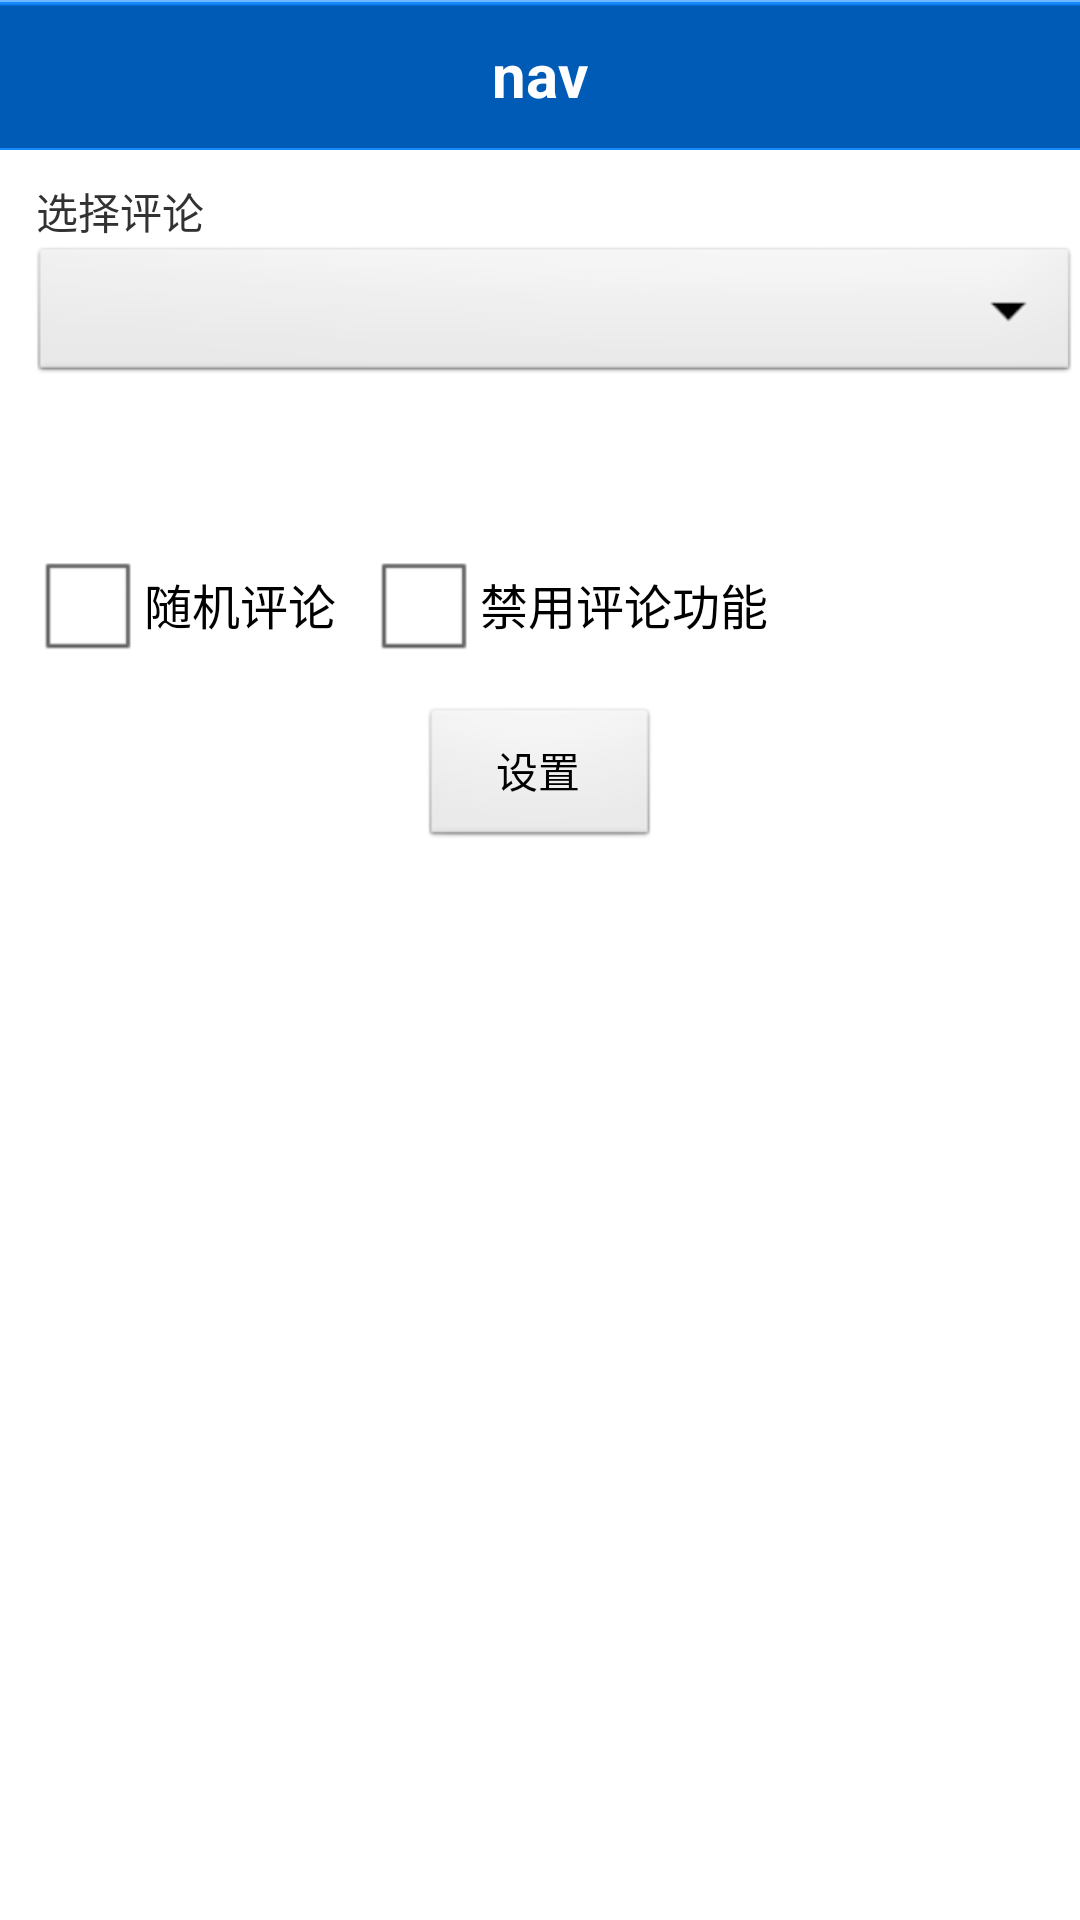

This screen was rendered from an Android layout file. Write that file and the resources it references.
<!-- AndroidManifest.xml: application theme AppTheme -->
<!-- res/layout/setting_comment.xml -->
<?xml version="1.0" encoding="UTF-8"?>
<RelativeLayout xmlns:android="http://schemas.android.com/apk/res/android"
    android:layout_width="match_parent"
    android:layout_height="match_parent" >

    <include
        android:id="@+id/comHead"
        android:layout_width="fill_parent"
        android:layout_height="50dp"
        layout="@layout/com_head" />

    <LinearLayout
        android:id="@+id/linearLayout1"
        android:layout_width="fill_parent"
        android:layout_height="wrap_content"
        android:layout_below="@+id/comHead"
        android:orientation="vertical"
        android:paddingLeft="10dp"
        android:paddingTop="10dp" >

        <TextView
            android:id="@+id/textView1"
            android:layout_width="wrap_content"
            android:layout_height="wrap_content"
            android:layout_marginLeft="2dp"
            android:text="@string/comm_select" />

        <Spinner
            android:id="@+id/commentSpinner"
            android:layout_width="fill_parent"
            android:layout_height="wrap_content"
            android:paddingTop="5dp" />

        <EditText
            android:id="@+id/etComment"
            android:layout_width="fill_parent"
            android:ems="10"
            android:inputType="textMultiLine"
            android:paddingTop="8dp"
            android:visibility="invisible" >
        </EditText>
    </LinearLayout>

    <LinearLayout
        android:id="@+id/linearLayout2"
        android:layout_width="fill_parent"
        android:layout_height="wrap_content"
        android:layout_below="@+id/linearLayout1"
        android:orientation="horizontal" >

        <CheckBox
            android:id="@+id/cbRandom"
            android:layout_width="wrap_content"
            android:layout_height="wrap_content"
            android:layout_marginLeft="10dp"
            android:text="@string/comm_rand" />

        <CheckBox
            android:id="@+id/cbRandomDisable"
            android:layout_width="wrap_content"
            android:layout_height="wrap_content"
            android:layout_marginLeft="10dp"
            android:text="@string/comm_disable" />
    </LinearLayout>

    <Button
        android:id="@+id/btnComment"
        android:layout_width="80dp"
        android:layout_height="wrap_content"
        android:layout_below="@+id/linearLayout2"
        android:layout_centerHorizontal="true"
        android:layout_marginTop="10dp"
        android:text="@string/setting" />

</RelativeLayout>
<!-- res/layout/com_head.xml (included above) -->
<?xml version="1.0" encoding="utf-8"?>
<RelativeLayout xmlns:android="http://schemas.android.com/apk/res/android"
    style="@style/titlebar"
    android:paddingRight="0dp" >

    <ImageView
        android:id="@+id/imageView1"
        android:layout_width="50dp"
        android:layout_height="50dp"
        android:layout_alignParentLeft="true"
        android:layout_centerInParent="true"
        android:layout_marginLeft="1dp"
        android:contentDescription="Hi"
        android:src="@drawable/default_logo"
        android:visibility="gone" />

    <TextView
        android:id="@+id/tvTitle"
        android:layout_width="wrap_content"
        android:layout_height="wrap_content"
        android:layout_centerHorizontal="true"
        android:layout_centerVertical="true"
        android:text="nav"
        android:textColor="@color/white"
        android:textSize="20sp"
        android:textStyle="bold" />

    <Button
        android:id="@+id/btnTitle"
        android:layout_width="wrap_content"
        android:layout_height="wrap_content"
        android:layout_alignParentRight="true"
        android:layout_marginRight="5dp"
        android:text="nav_button"
        android:visibility="gone" />

</RelativeLayout>
<!-- resources referenced by this layout -->
<resources>
  <color name="white">#fff</color>
  <string name="comm_disable">禁用评论功能</string>
  <string name="comm_rand">随机评论</string>
  <string name="comm_select">选择评论</string>
  <string name="setting">设置</string>
  <style name="titlebar">
          <item name="android:background">@drawable/title</item>
          <item name="android:layout_height">@dimen/titleHeight</item>
          <item name="android:paddingLeft">@dimen/M</item>
          <item name="android:paddingRight">@dimen/M</item>
      </style>
  <style name="AppTheme" parent="AppBaseTheme">
          <item name="android:layout_width">fill_parent</item>
          <item name="android:layout_height">wrap_content</item>
          <item name="android:windowNoTitle">true</item>
          <item name="android:windowSoftInputMode">stateAlwaysHidden|adjustPan</item>
      </style>
  <dimen name="titleHeight">45dp</dimen>
  <dimen name="M">5dp</dimen>
  <style name="AppBaseTheme" parent="android:Theme.Light" />
</resources>
